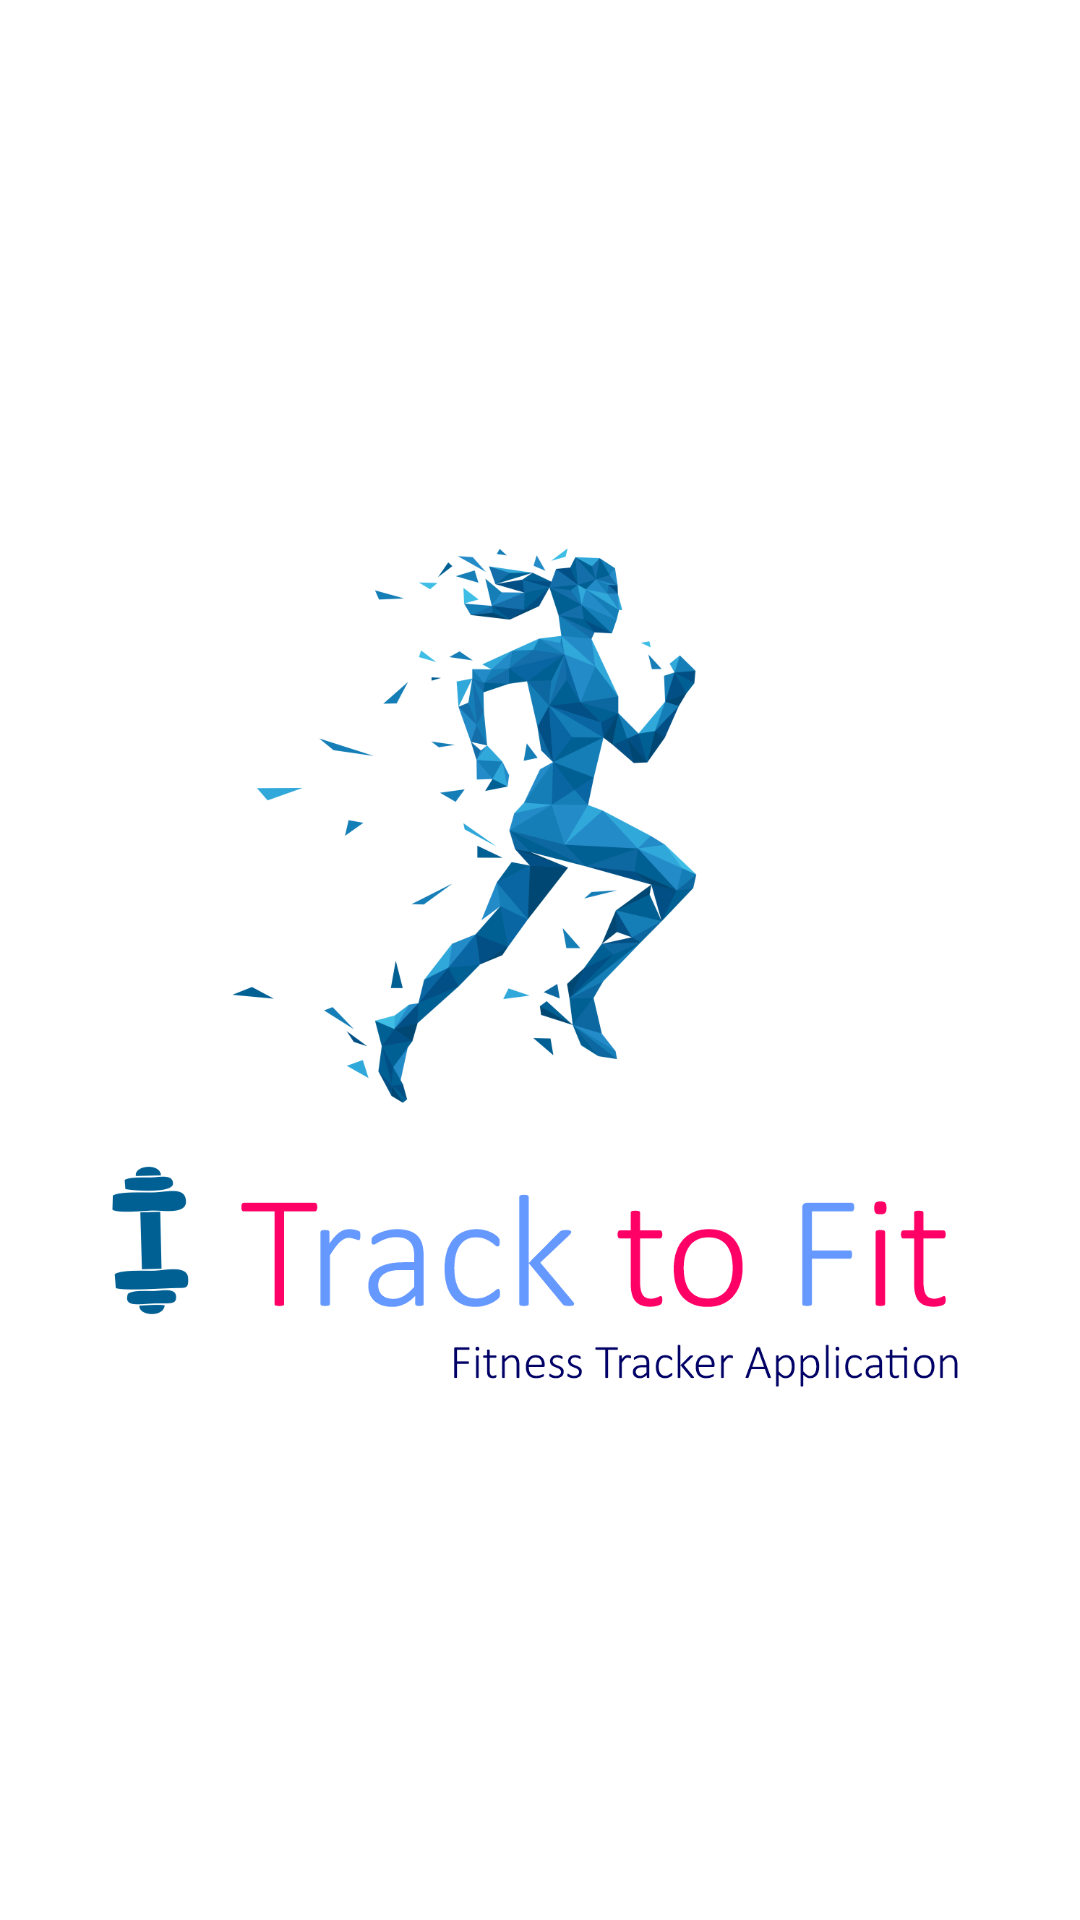

Layout XML and referenced resources for this Android screen:
<!-- AndroidManifest.xml: application theme Theme.TrackToFit -->
<!-- res/layout/activity_splash_screen.xml -->
<?xml version="1.0" encoding="utf-8"?>
<RelativeLayout xmlns:android="http://schemas.android.com/apk/res/android"
    xmlns:app="http://schemas.android.com/apk/res-auto"
    xmlns:tools="http://schemas.android.com/tools"
    android:layout_width="match_parent"
    android:layout_height="match_parent"
    android:background="@color/white"
    android:backgroundTint="@color/transparent"
    tools:context=".Activities.SplashScreen">



    <ImageView
        android:layout_width="match_parent"
        android:layout_height="wrap_content"
        android:src="@drawable/tracktofitsplashscreen" />
</RelativeLayout>
<!-- resources referenced by this layout -->
<resources>
  <color name="black">#000000</color>
  <color name="transparent">#00FFFFFF</color>
  <color name="white">#FFFFFF</color>
  <!-- drawable tracktofitsplashscreen: png bitmap (drawable, 157091 bytes) -->
  <string name="app_title">TRACK TO FIT</string>
  <style name="Theme.TrackToFit" parent="Theme.MaterialComponents.Light.DarkActionBar">
          
          <item name="colorPrimary">@color/blue_400</item>
          <item name="colorPrimaryDark">@color/blue_500</item>
          <item name="colorAccent">@color/red_900</item>
      </style>
  <color name="blue_400">#42A5F5</color>
  <color name="blue_500">#2196F3</color>
  <color name="red_900">#B71C1C</color>
</resources>
